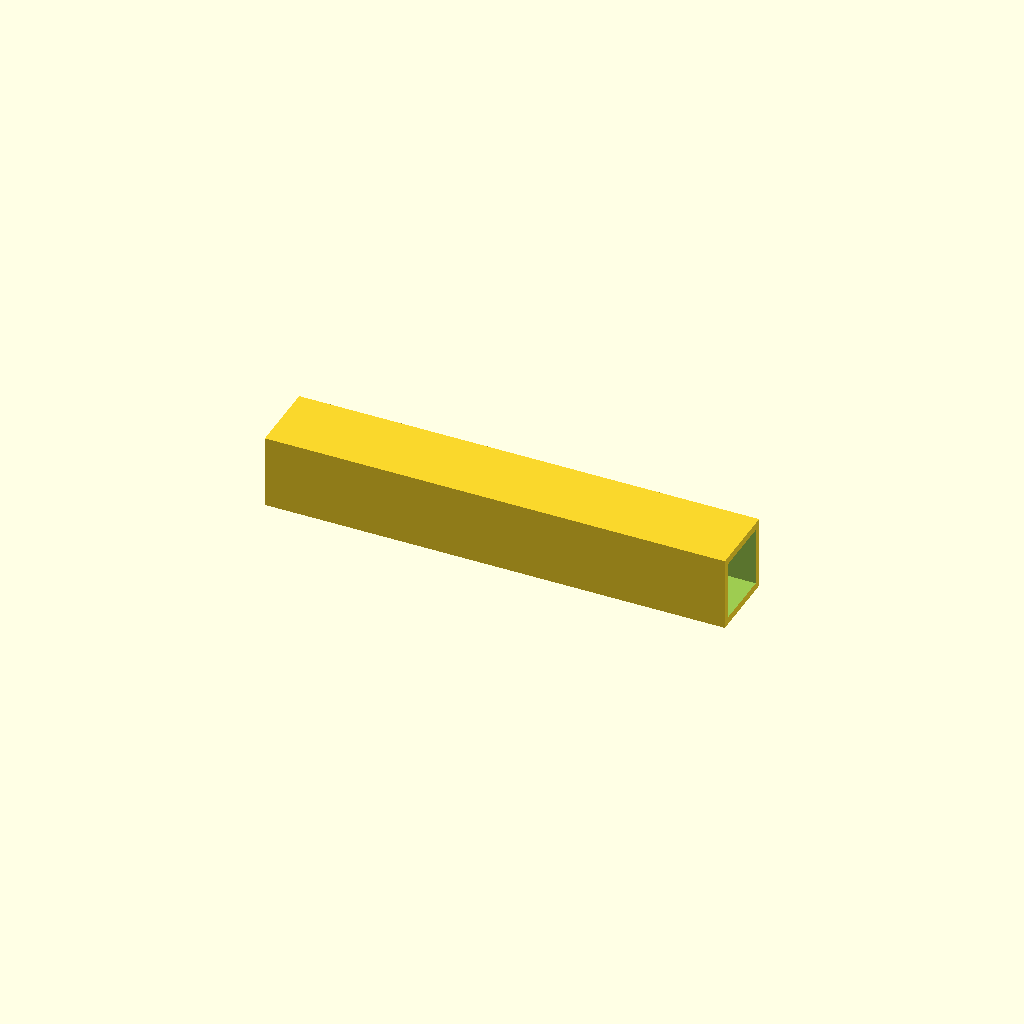
Cell 1: the model at its default parameters.
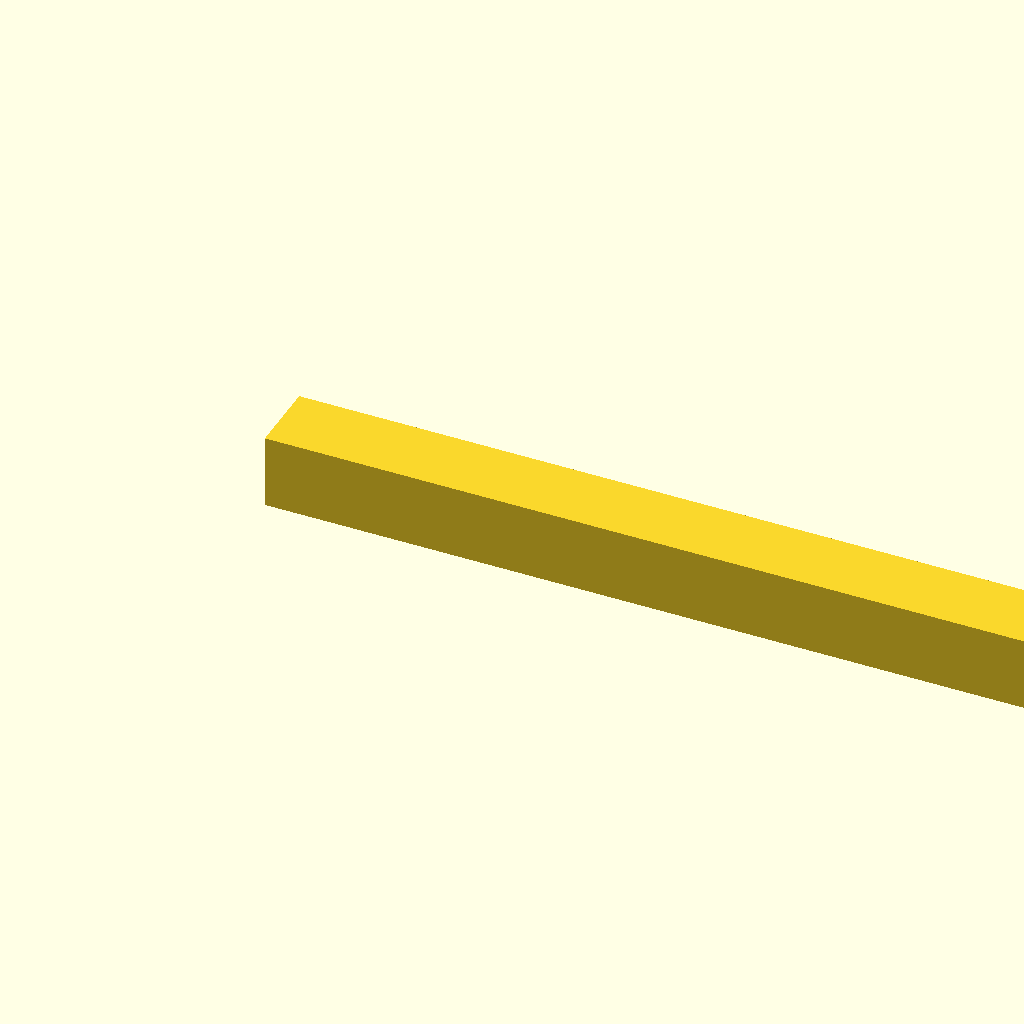
Cell 2: beam_l = 500 (everything else at default).
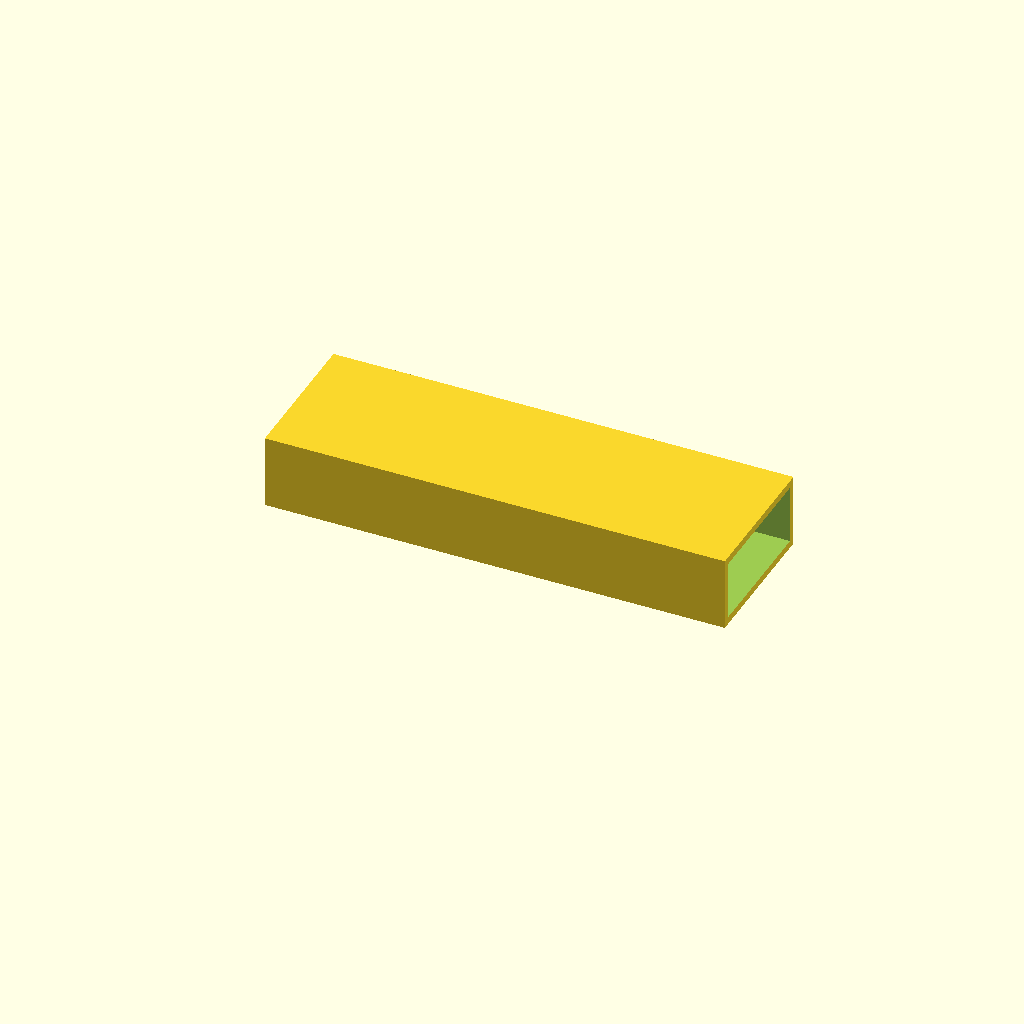
Cell 3 — beam_w set to 80, the other parameters unchanged.
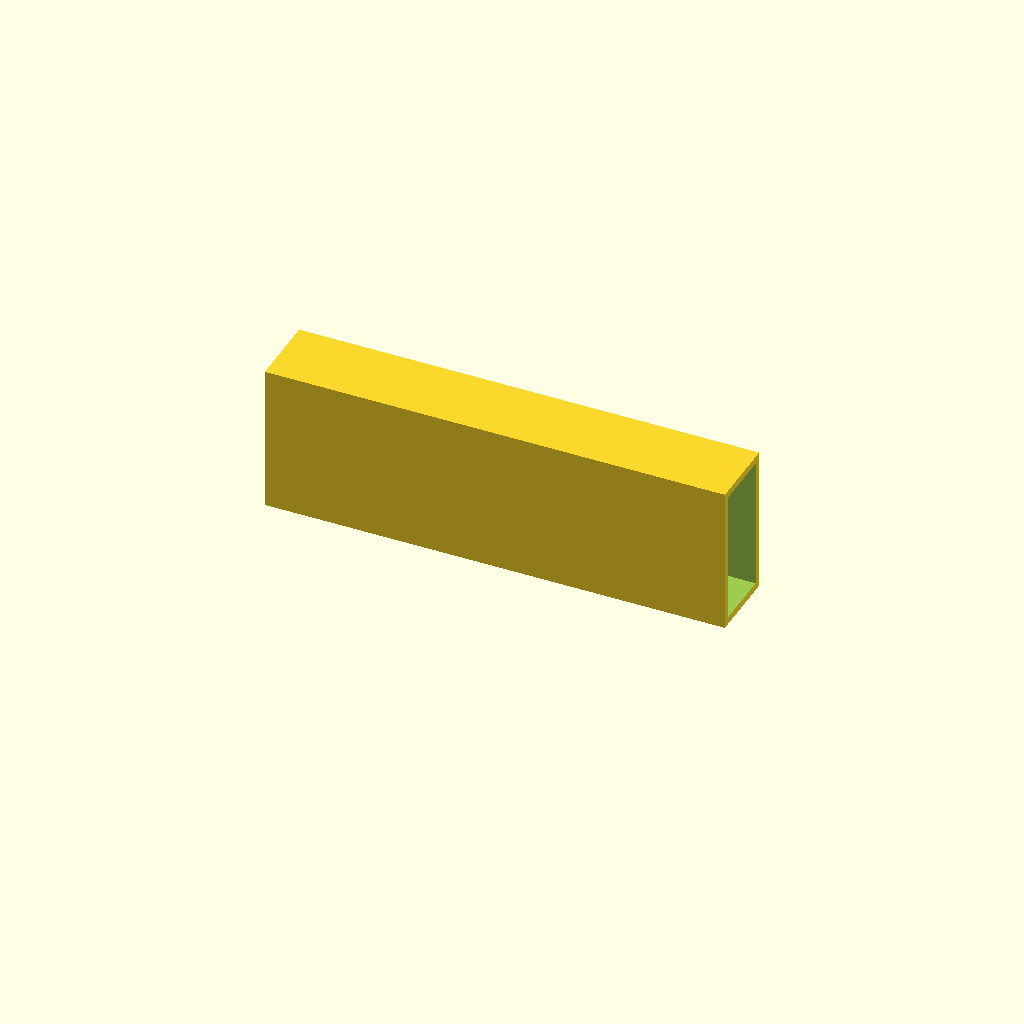
Cell 4 — beam_h set to 80, the other parameters unchanged.
All cells are drawn from one camera (rotation 55°, 0°, 25°, orthographic, colour scheme Cornfield), so only the parameter changes between them.
Source of the model, optional_data/data/scale1/largestruc/part_0184.scad:
$fn = 32;

// ----------------------------------------------------------------------
// Box beam: 200-250 mm hollow beam
// ----------------------------------------------------------------------

// --- parameters (mm) ---
beam_l = 250;             // beam length, X
beam_w = 40;              // beam width, Y
beam_h = 40;              // beam height, Z
wall = 4;                 // wall thickness

difference() {
  cube([beam_l, beam_w, beam_h]);
  translate([-1, wall, wall])
    cube([beam_l + 2, beam_w - 2 * wall, beam_h - 2 * wall]);
}
Customizer parameters (derived from the source; name, type, default, range or options):
beam_l: number, default 250
beam_w: number, default 40
beam_h: number, default 40
wall: number, default 4
